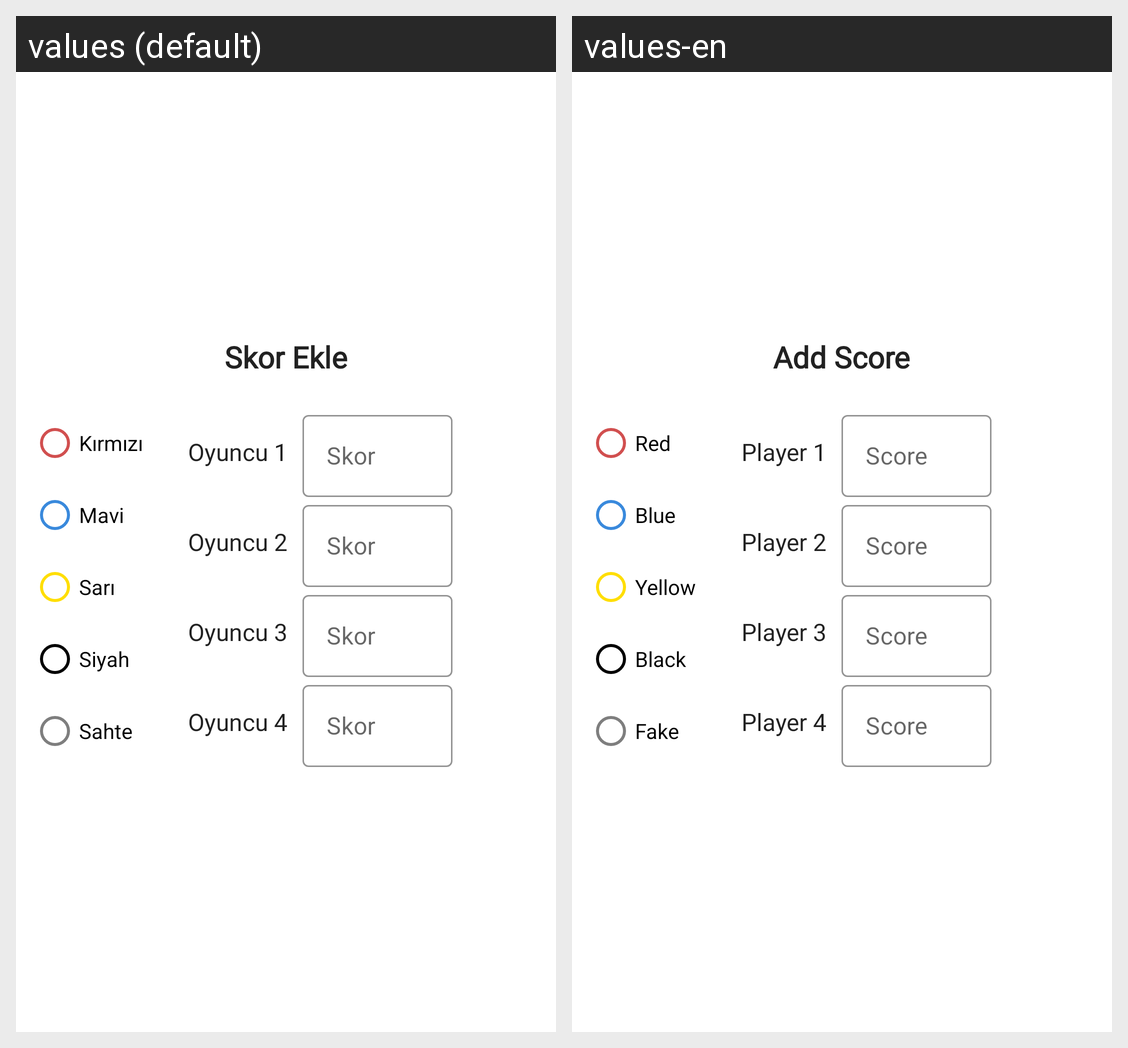

Translations of the strings shown on this Android screen, per locale in the grid:
Android screen res/layout/add_score_4_player.xml rendered under 2 locales, left to right: values (default), values-en. Device: Nexus 5 (rendered at 1080×1920; each locale shown at half size, 540×960, under a caption strip naming it); theme Theme.SkorDefteri.
Strings drawn on this screen, with the default value and each locale's value (text and hints the layout hard-codes, and strings that could not be matched under every locale, appear in the picture but are not listed):

add_score_title
  values: Skor Ekle
  values-en: Add Score

red_text
  values: Kırmızı
  values-en: Red

blue_text
  values: Mavi
  values-en: Blue

yellow_text
  values: Sarı
  values-en: Yellow

black_text
  values: Siyah
  values-en: Black

fake_text
  values: Sahte
  values-en: Fake

player1_text
  values: Oyuncu 1
  values-en: Player 1

score_editText
  values: Skor
  values-en: Score

player2_text
  values: Oyuncu 2
  values-en: Player 2

player3_text
  values: Oyuncu 3
  values-en: Player 3

player4_text
  values: Oyuncu 4
  values-en: Player 4
